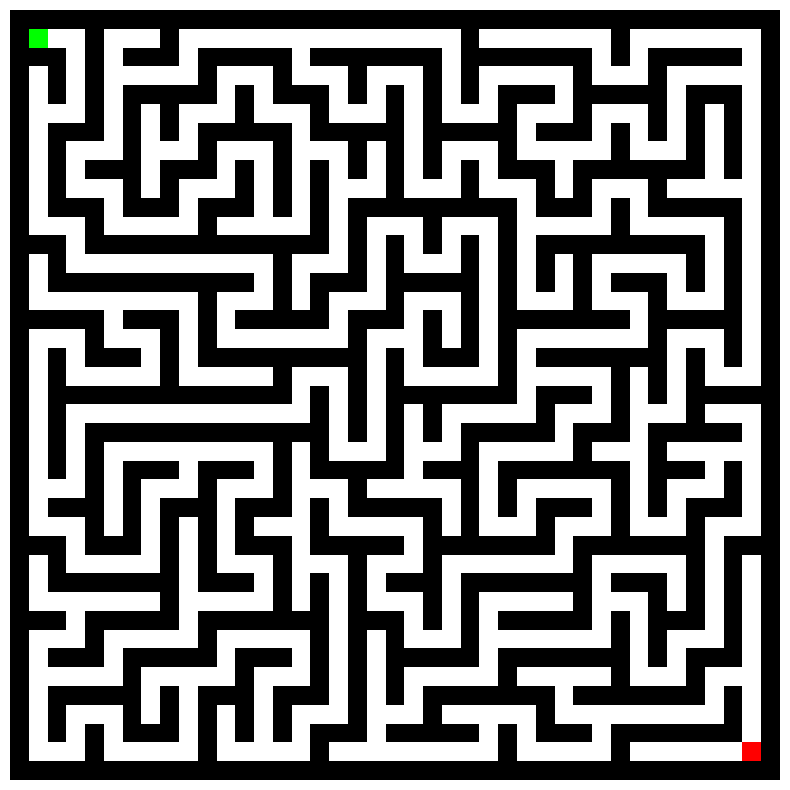

This figure's Python source:
import matplotlib.pyplot as plt
import numpy as np
import random

def generate_maze(width, height):
    # Create a grid with walls
    maze = np.ones((2 * height + 1, 2 * width + 1), dtype=int)

    # Create cells
    for y in range(height):
        for x in range(width):
            maze[y * 2 + 1, x * 2 + 1] = 0

    return maze

def carve_passages(maze, width, height, start_x=0, start_y=0):
    directions = [(0, 1), (0, -1), (1, 0), (-1, 0)]
    stack = [(start_x * 2 + 1, start_y * 2 + 1)]
    visited = set(stack)
    backtracked_cells = set()

    while stack:
        x, y = stack[-1]
        random.shuffle(directions)
        for dx, dy in directions:
            nx, ny = x + 2 * dx, y + 2 * dy
            if 0 < nx < maze.shape[1] - 1 and 0 < ny < maze.shape[0] - 1 and (nx, ny) not in visited:
                # Remove the wall
                wall_x, wall_y = x + dx, y + dy
                maze[wall_y, wall_x] = 0  # Remove the wall
                maze[ny, nx] = 0          # Create the passage
                stack.append((nx, ny))
                visited.add((nx, ny))
                visited.add((wall_x, wall_y))  # Add the removed wall to visited/removed set

                # Visualize the maze generation
                #visualize_maze(maze, visited, backtracked_cells, (start_x * 2 + 1, start_y * 2 + 1), (nx, ny))
                break
        else:
            # Backtrack
            backtracked_cells.add(stack.pop())
            if stack:
                bx, by = stack[-1]
                backtracked_cells.add(((x + bx) // 2, (y + by) // 2))

                #visualize_maze(maze, visited, backtracked_cells, (start_x * 2 + 1, start_y * 2 + 1), ((x+bx)//2, (y+by)//2))

def visualize_maze(maze, visited, backtracked_cells, start, end):
    color_maze = np.zeros((*maze.shape, 3))
    color_maze[maze == 1] = [0, 0, 0]
    color_maze[maze == 0] = [0, 0, 0]

    for x, y in visited:
        color_maze[y, x] = [1, 1, 1]
    for x, y in backtracked_cells:
        color_maze[y, x] = [0.2, 0.2, 1]

    color_maze[start[1], start[0]] = [0, 1, 0]
    color_maze[end[1], end[0]] = [1, 0, 0]

    plt.gcf().set_facecolor('black')
    plt.imshow(color_maze, interpolation='nearest')
    plt.axis('off')
    plt.draw()
    plt.pause(0.0001)

def display_maze(maze):
    color_maze = np.zeros((*maze.shape, 3))
    color_maze[maze == 1] = [0, 0, 0]
    color_maze[maze == 0] = [1, 1, 1]
    color_maze[1,1] = [0, 1, 0]
    color_maze[-1 -1, -1 - 1] = [1, 0, 0]

    plt.gcf().set_facecolor('white')
    plt.imshow(color_maze, interpolation='nearest')
    plt.axis('off')
    plt.draw()
    plt.show()

width, height = 20, 20
maze = generate_maze(width, height)
plt.figure(figsize=(10, 10))
carve_passages(maze, width, height)
plt.show()
print(maze)
display_maze(maze)
